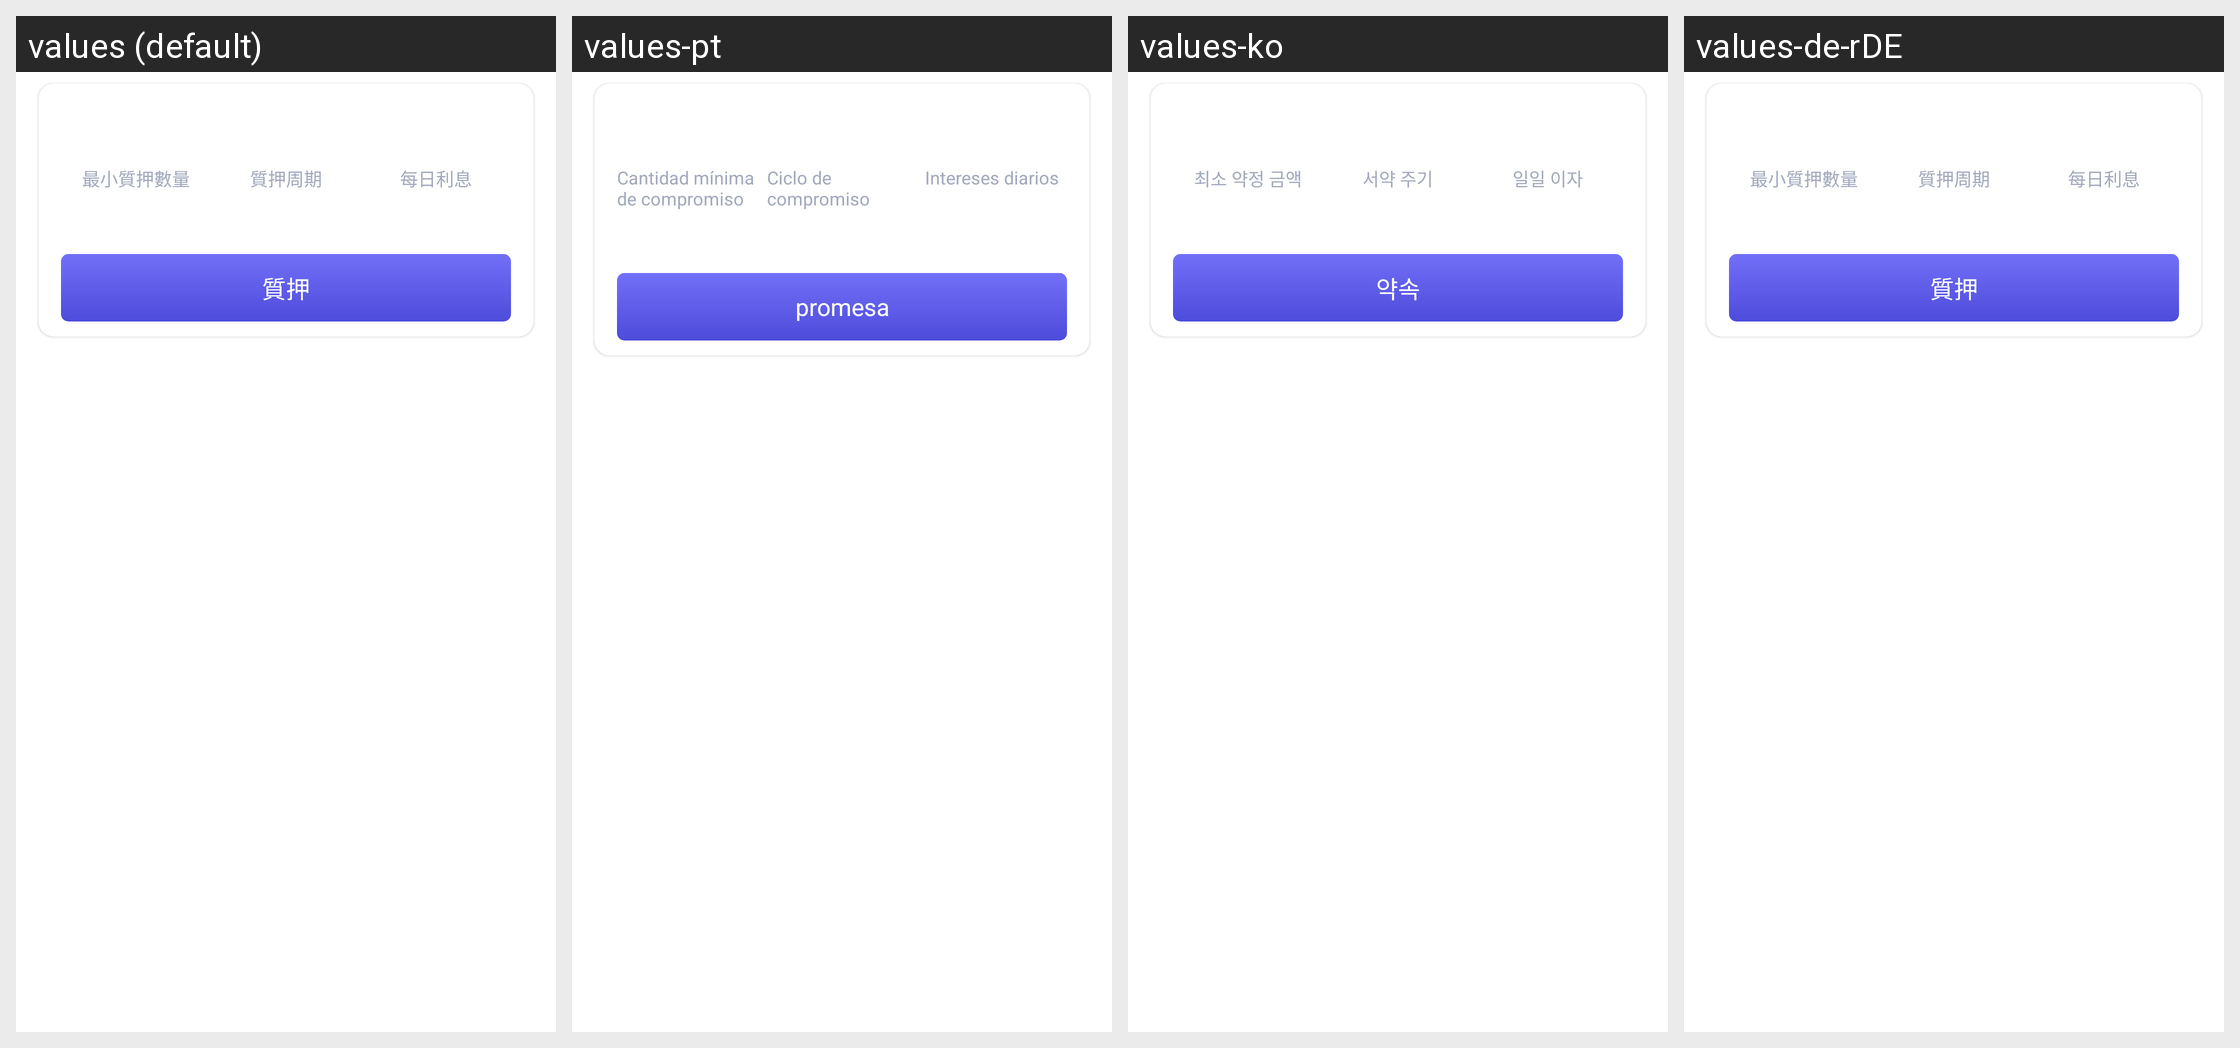

Locale-by-locale string values for the Android screen shown in this grid:
Android screen res/layout/activity_pledge_item.xml rendered under 4 locales, left to right: values (default), values-pt, values-ko, values-de-rDE. Device: Nexus 5 (rendered at 1080×1920; each locale shown at half size, 540×960, under a caption strip naming it); theme AppThemeToolBar.Translucent.
Other locales in the repository, not shown: values-en-rUS, values-es, values-fr, values-ja-rJP, values-jp, values-ru, values-zh-rCN, values-zh-rTW.
Strings drawn on this screen, with the default value and each locale's value (text and hints the layout hard-codes, and strings that could not be matched under every locale, appear in the picture but are not listed):

zhuixiaozhiyashuliang
  values: 最小質押數量
  values-pt: Cantidad mínima de compromiso
  values-ko: 최소 약정 금액
  values-de-rDE: 最小質押數量  [not translated; the default value is used]

zhiyazhouqi
  values: 質押周期
  values-pt: Ciclo de compromiso
  values-ko: 서약 주기
  values-de-rDE: 質押周期  [not translated; the default value is used]

meirilixi
  values: 每日利息
  values-pt: Intereses diarios
  values-ko: 일일 이자
  values-de-rDE: 每日利息  [not translated; the default value is used]

zhiya
  values: 質押
  values-pt: promesa
  values-ko: 약속
  values-de-rDE: 質押  [not translated; the default value is used]
